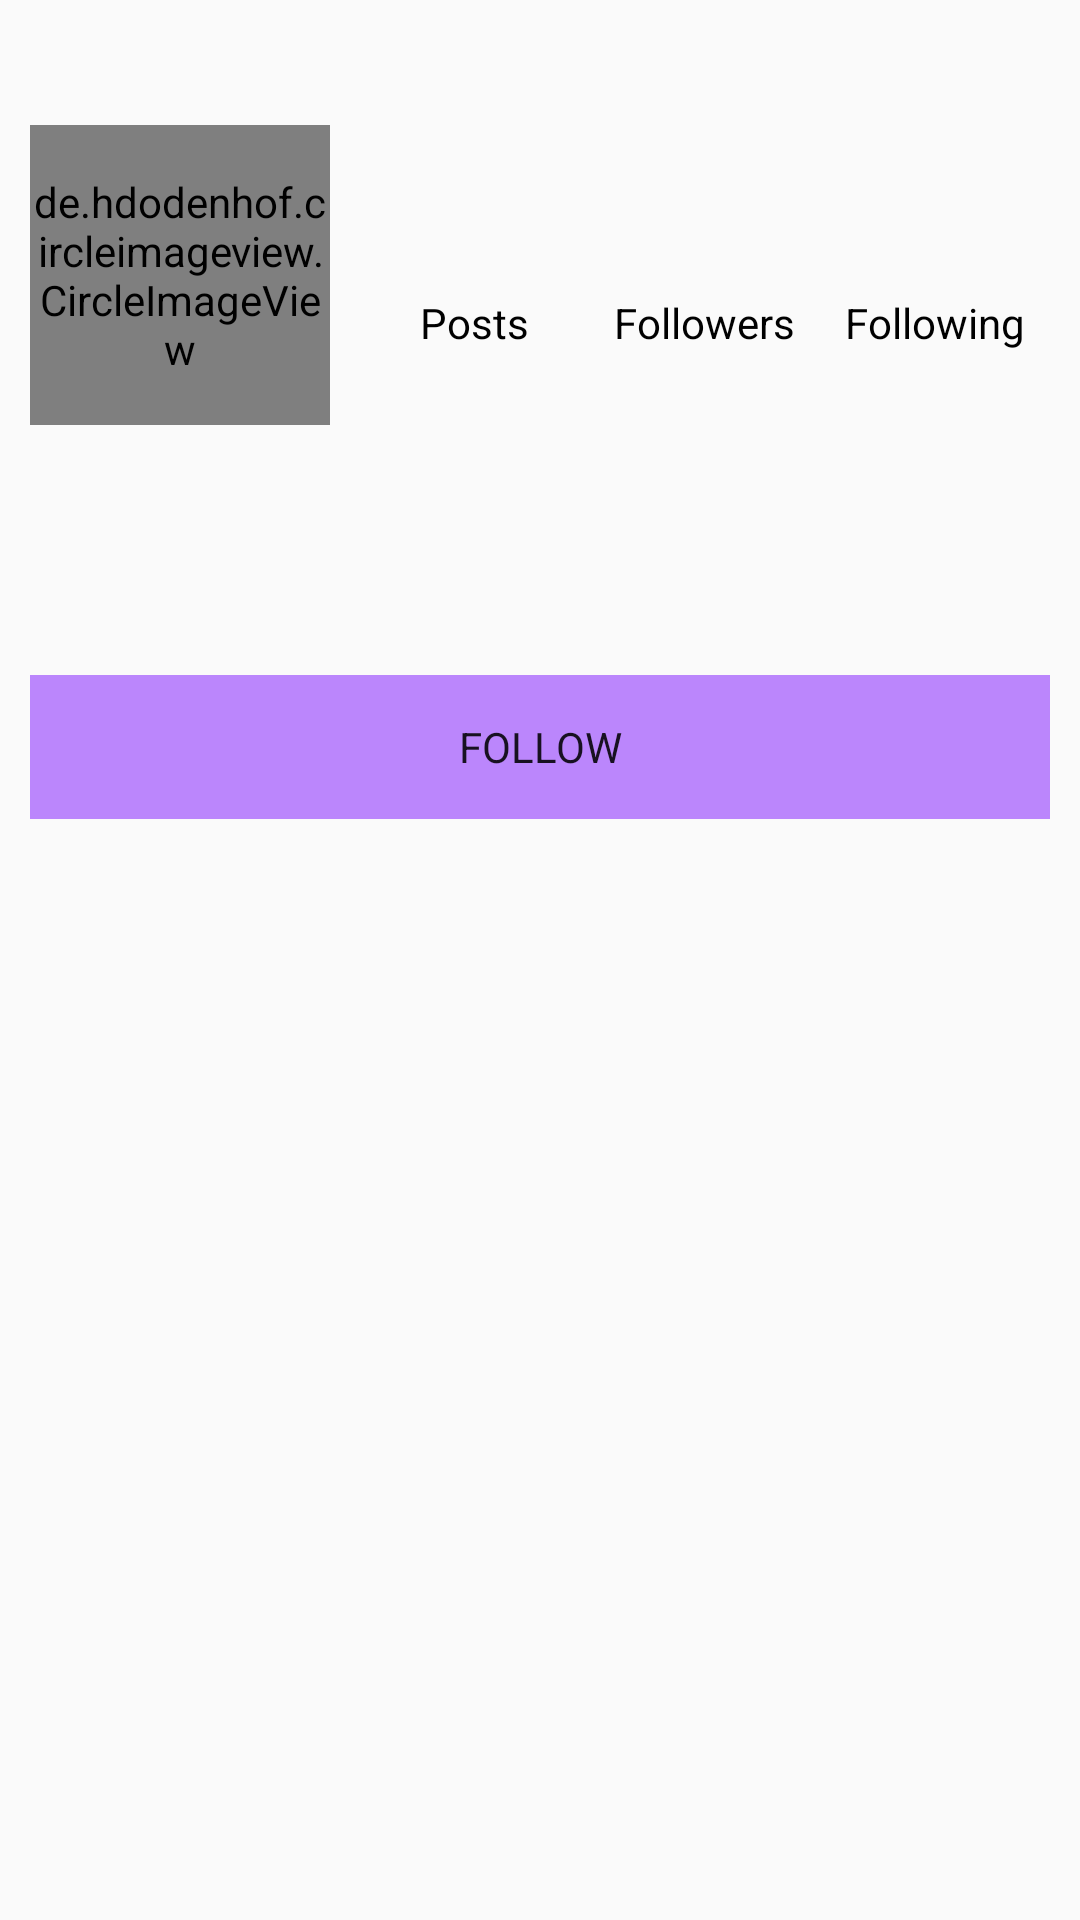

Reconstruct the res/layout file that produces this screen, plus the resources it refers to.
<!-- AndroidManifest.xml: application theme Theme.SocialMedia -->
<!-- res/layout/activity_profile.xml -->
<?xml version="1.0" encoding="utf-8"?>
<RelativeLayout xmlns:android="http://schemas.android.com/apk/res/android"
    xmlns:app="http://schemas.android.com/apk/res-auto"
    xmlns:tools="http://schemas.android.com/tools"
    android:layout_width="match_parent"
    android:layout_height="match_parent"
    tools:context=".profilePackage.ProfileActivity">

    <ImageButton
        android:id="@+id/back"
        android:layout_width="wrap_content"
        android:layout_height="wrap_content"
        android:layout_marginStart="10dp"
        android:layout_marginTop="10dp"
        android:background="@android:color/transparent"
        android:onClick="back"
        android:src="@drawable/ic_baseline_keyboard_backspace_24" />

    <TextView
        android:id="@+id/username"
        android:layout_width="wrap_content"
        android:layout_height="wrap_content"
        android:layout_marginStart="10dp"
        android:layout_marginTop="10dp"
        android:layout_toEndOf="@+id/back"
        android:textColor="@color/black"
        android:textSize="16sp"
        android:textStyle="bold" />

    <ImageView
        android:id="@+id/verified"
        android:layout_width="wrap_content"
        android:layout_height="wrap_content"
        android:layout_marginStart="10dp"
        android:layout_marginTop="10dp"
        android:layout_toEndOf="@+id/username"
        android:src="@drawable/ic_baseline_verified_24"
        android:visibility="gone" />

    <ScrollView
        android:layout_width="match_parent"
        android:layout_height="match_parent"
        android:layout_below="@+id/username">

        <RelativeLayout
            android:layout_width="match_parent"
            android:layout_height="wrap_content">

            <de.hdodenhof.circleimageview.CircleImageView
                android:id="@+id/image"
                android:layout_width="100dp"
                android:layout_height="100dp"
                android:layout_marginStart="10dp"
                android:layout_marginTop="10dp"
                android:src="@drawable/ic_baseline_person_24" />

            <LinearLayout
                android:layout_width="match_parent"
                android:layout_height="match_parent"
                android:layout_alignTop="@+id/image"
                android:layout_alignBottom="@+id/image"
                android:layout_marginHorizontal="10dp"
                android:layout_toEndOf="@+id/image"
                android:orientation="horizontal">

                <LinearLayout
                    android:layout_width="match_parent"
                    android:layout_height="match_parent"
                    android:layout_weight="1"
                    android:orientation="vertical">

                    <RelativeLayout
                        android:layout_width="match_parent"
                        android:layout_height="match_parent"
                        android:gravity="center">

                        <TextView
                            android:id="@+id/post"
                            android:layout_width="wrap_content"
                            android:layout_height="wrap_content"
                            android:layout_centerHorizontal="true"
                            android:layout_marginTop="10dp"
                            android:textColor="@color/black"
                            android:textSize="16sp" />

                        <TextView
                            android:layout_width="wrap_content"
                            android:layout_height="wrap_content"
                            android:layout_below="@+id/post"
                            android:layout_centerHorizontal="true"
                            android:text="Posts"
                            android:textColor="@color/black" />
                    </RelativeLayout>


                </LinearLayout>

                <LinearLayout
                    android:layout_width="match_parent"
                    android:layout_height="match_parent"
                    android:layout_weight="1"
                    android:orientation="vertical">

                    <RelativeLayout
                        android:id="@+id/followerRelative"
                        android:layout_width="match_parent"
                        android:layout_height="match_parent"
                        android:gravity="center">

                        <TextView
                            android:id="@+id/followers"
                            android:layout_width="wrap_content"
                            android:layout_height="wrap_content"
                            android:layout_centerHorizontal="true"
                            android:layout_marginTop="10dp"
                            android:textColor="@color/black"
                            android:textSize="16sp" />

                        <TextView
                            android:layout_width="wrap_content"
                            android:layout_height="wrap_content"
                            android:layout_below="@+id/followers"
                            android:layout_centerHorizontal="true"
                            android:text="Followers"
                            android:textColor="@color/black" />
                    </RelativeLayout>
                </LinearLayout>

                <LinearLayout
                    android:layout_width="match_parent"
                    android:layout_height="match_parent"
                    android:layout_weight="1"
                    android:orientation="vertical">

                    <RelativeLayout
                        android:id="@+id/followingRelative"
                        android:layout_width="match_parent"
                        android:layout_height="match_parent"
                        android:gravity="center">

                        <TextView
                            android:id="@+id/following"
                            android:layout_width="wrap_content"
                            android:layout_height="wrap_content"
                            android:layout_centerHorizontal="true"
                            android:layout_marginTop="10dp"
                            android:textColor="@color/black"
                            android:textSize="16sp" />

                        <TextView
                            android:layout_width="wrap_content"
                            android:layout_height="wrap_content"
                            android:layout_below="@+id/following"
                            android:layout_centerHorizontal="true"
                            android:text="Following"
                            android:textColor="@color/black" />
                    </RelativeLayout>
                </LinearLayout>

            </LinearLayout>

            <TextView
                android:id="@+id/name"
                android:layout_width="wrap_content"
                android:layout_height="wrap_content"
                android:layout_below="@+id/image"
                android:layout_marginStart="10dp"
                android:layout_marginTop="10dp"
                android:textColor="@color/black"
                android:textStyle="bold" />

            <TextView
                android:id="@+id/bio"
                android:layout_width="wrap_content"
                android:layout_height="wrap_content"
                android:layout_below="@+id/name"
                android:layout_marginStart="10dp"
                android:layout_marginTop="5dp"
                android:textColor="@color/black"
                android:textSize="15sp" />

            <TextView
                android:id="@+id/website"
                android:layout_width="wrap_content"
                android:layout_height="wrap_content"
                android:layout_below="@+id/bio"
                android:layout_marginStart="10dp"
                android:layout_marginTop="5dp"
                android:textColor="@color/black" />

            <LinearLayout
                android:id="@+id/linearLayout"
                android:layout_width="match_parent"
                android:layout_height="wrap_content"
                android:layout_below="@id/website"
                android:layout_marginHorizontal="10dp"
                android:layout_marginTop="5dp"
                android:orientation="horizontal">

                <Button
                    android:id="@+id/follow"
                    android:layout_width="match_parent"
                    android:layout_height="wrap_content"
                    android:background="@color/purple_200"
                    android:text="Follow" />

                <Button
                    android:id="@+id/unfollow"
                    android:layout_width="match_parent"
                    android:layout_height="wrap_content"
                    android:background="@color/white"
                    android:text="UnFollow"
                    android:visibility="gone" />
            </LinearLayout>


            <androidx.recyclerview.widget.RecyclerView
                android:id="@+id/recyclerView"
                android:layout_width="match_parent"
                android:layout_height="match_parent"
                android:layout_below="@+id/linearLayout"
                android:layout_marginTop="5dp" />
        </RelativeLayout>
    </ScrollView>
</RelativeLayout>
<!-- resources referenced by this layout -->
<resources>
  <!-- drawable ic_baseline_verified_24 (drawable) -->
  <vector android:height="24dp" android:tint="#00B7FF"
      android:viewportHeight="24" android:viewportWidth="24"
      android:width="24dp" xmlns:android="http://schemas.android.com/apk/res/android">
      <path android:fillColor="@android:color/white" android:pathData="M23,12l-2.44,-2.79l0.34,-3.69l-3.61,-0.82L15.4,1.5L12,2.96L8.6,1.5L6.71,4.69L3.1,5.5L3.44,9.2L1,12l2.44,2.79l-0.34,3.7l3.61,0.82L8.6,22.5l3.4,-1.47l3.4,1.46l1.89,-3.19l3.61,-0.82l-0.34,-3.69L23,12zM10.09,16.72l-3.8,-3.81l1.48,-1.48l2.32,2.33l5.85,-5.87l1.48,1.48L10.09,16.72z"/>
  </vector>
  <style name="Theme.SocialMedia" parent="Theme.AppCompat.Light.NoActionBar">
          
          <item name="colorPrimary">@color/purple_500</item>
          <item name="colorPrimaryDark">@color/purple_700</item>
          <item name="colorAccent">@color/teal_200</item>
          <item name="fontFamily">@font/font</item>
          <item name="android:actionMenuTextColor">@color/black</item>
          
      </style>
  <!-- not gathered from this repository: default colours our renderer supplied (Android Studio template values) -->
  <color name="purple_200">#FFBB86FC</color>
  <color name="purple_500">#FF6200EE</color>
  <color name="purple_700">#FF3700B3</color>
  <color name="teal_200">#FF03DAC5</color>
  <color name="black">#FF000000</color>
  <color name="white">#FFFFFFFF</color>
</resources>
